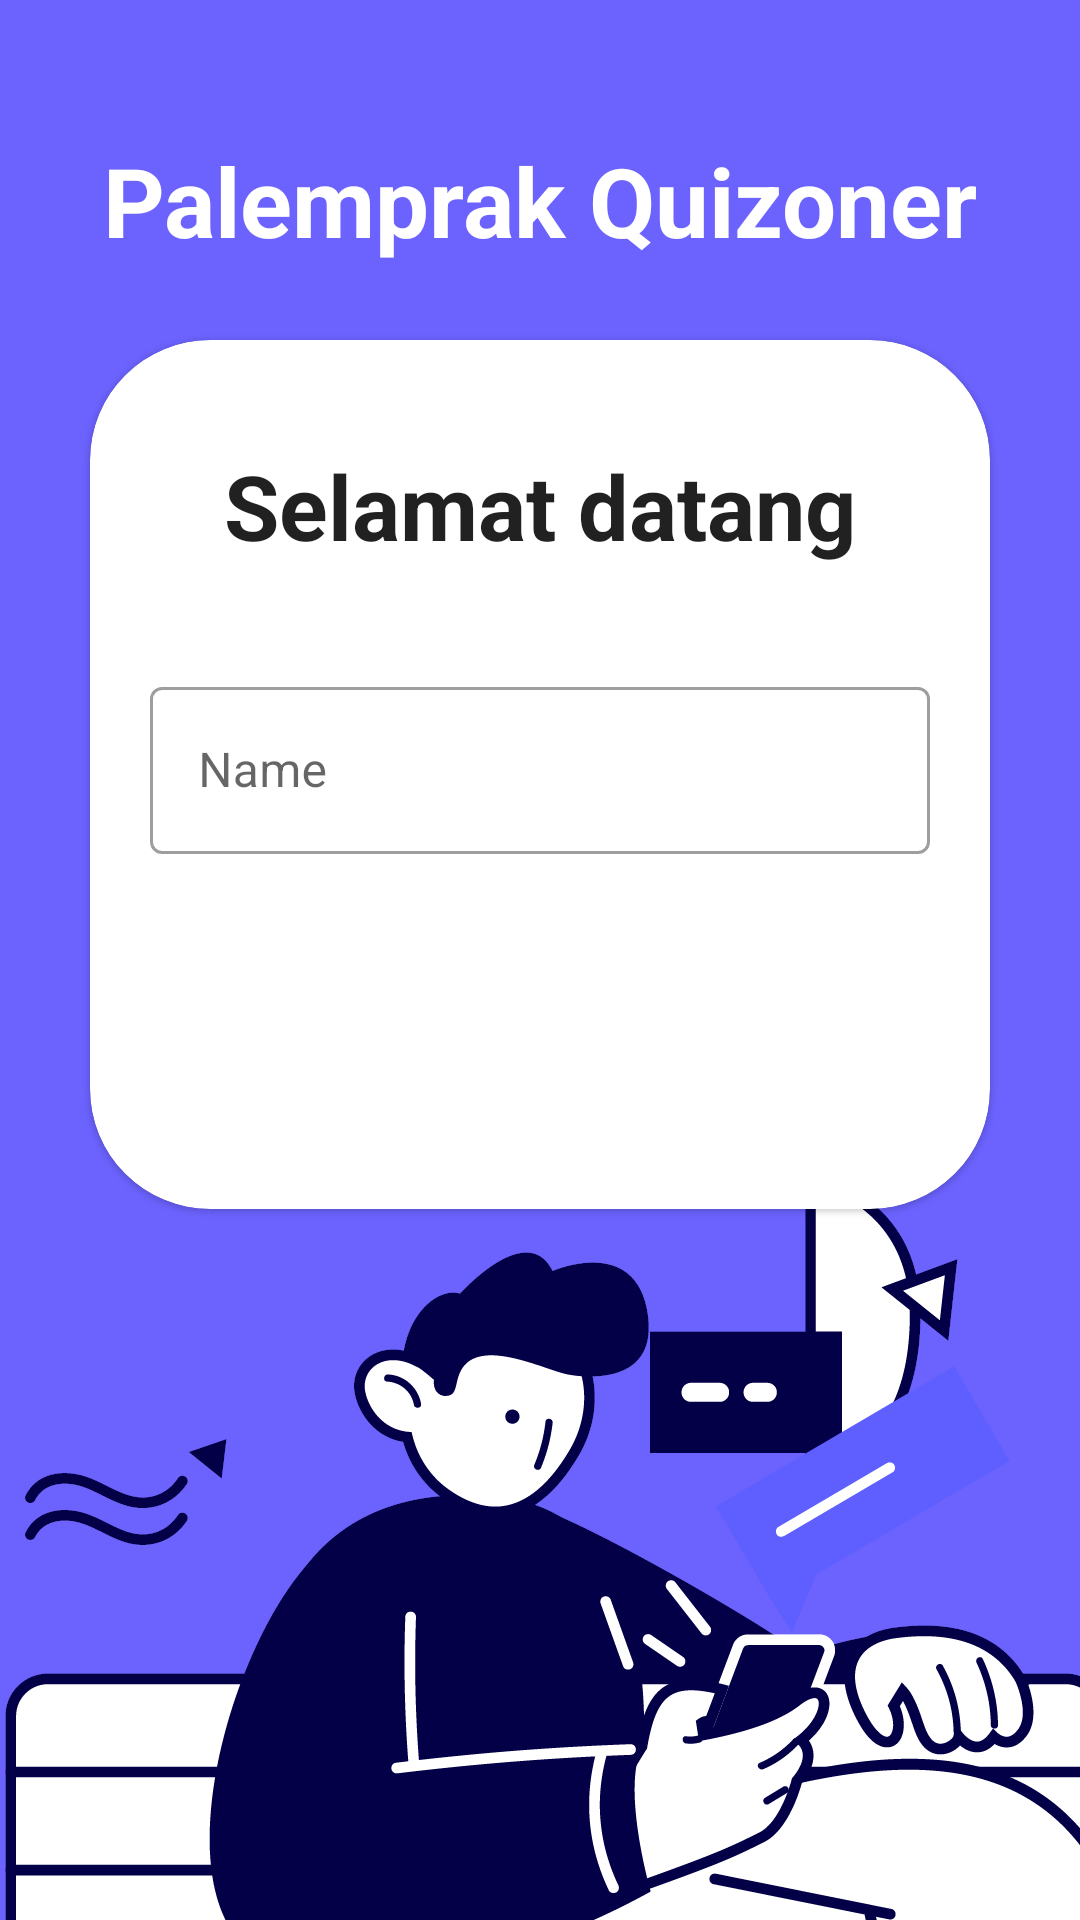

Reconstruct the res/layout file that produces this screen, plus the resources it refers to.
<!-- AndroidManifest.xml: application theme Theme.Palemprak -->
<!-- res/layout/activity_quiz.xml -->
<?xml version="1.0" encoding="utf-8"?>
<LinearLayout xmlns:android="http://schemas.android.com/apk/res/android"
    xmlns:app="http://schemas.android.com/apk/res-auto"
    xmlns:tools="http://schemas.android.com/tools"
    android:layout_width="match_parent"
    android:layout_height="match_parent"
    android:background="@drawable/bgnew"
    android:gravity="center"
    android:orientation="vertical"
    tools:context=".Quiz">

    <TextView
        android:id="@+id/quiz_heading"
        android:layout_width="match_parent"
        android:layout_height="wrap_content"
        android:layout_marginTop="-150sp"
        android:layout_marginBottom="5sp"
        android:gravity="center"
        android:paddingVertical="20sp"
        android:text="@string/heading_quiz"
        android:textColor="@color/white"
        android:textSize="32sp"
        android:textStyle="bold" />

    <com.google.android.material.card.MaterialCardView
        android:layout_width="match_parent"
        android:layout_height="wrap_content"
        android:layout_marginStart="30dp"
        android:layout_marginEnd="30dp"
        android:background="@color/warnapalemprak"
        app:cardCornerRadius="40dp">

        <LinearLayout
            android:layout_width="match_parent"
            android:layout_height="wrap_content"
            android:orientation="vertical">


            <TextView
                android:layout_width="match_parent"
                android:layout_height="wrap_content"
                android:layout_marginTop="20dp"
                android:gravity="center"
                android:paddingVertical="15sp"
                android:text="Selamat datang"
                android:textColor="?android:textColorPrimary"
                android:textSize="30sp"
                android:textStyle="bold" />


            <com.google.android.material.textfield.TextInputLayout
                android:id="@+id/tvNameParent"
                style="@style/Widget.MaterialComponents.TextInputLayout.OutlinedBox"
                android:layout_width="match_parent"
                android:layout_height="wrap_content"
                android:layout_marginHorizontal="20dp"
                android:layout_marginVertical="20dp"
                app:errorEnabled="true">

                <com.google.android.material.textfield.TextInputEditText
                    android:id="@+id/tvName"
                    android:layout_width="match_parent"
                    android:layout_height="wrap_content"
                    android:hint="Name"
                    android:inputType="textCapWords"
                    android:maxLength="20">
                </com.google.android.material.textfield.TextInputEditText>

            </com.google.android.material.textfield.TextInputLayout>

            <Button
                android:id="@+id/btnMulaiQuiz"
                android:layout_width="match_parent"
                android:layout_height="wrap_content"
                android:layout_marginHorizontal="20dp"
                android:layout_marginBottom="30dp"
                android:background="@drawable/roundstyle"
                android:backgroundTint="@color/warnapalemprak"
                android:text="Mulai Quiz"
                android:textColor="@color/white"
                android:textSize="15sp">

            </Button>
        </LinearLayout>

    </com.google.android.material.card.MaterialCardView>

</LinearLayout>
<!-- resources referenced by this layout -->
<resources>
  <color name="warnapalemprak">#6C63FF</color>
  <color name="white">#FFFFFFFF</color>
  <!-- drawable bgnew: png bitmap (drawable, 62247 bytes) -->
  <string name="heading_quiz">Palemprak Quizoner</string>
  <style name="Theme.Palemprak" parent="Theme.MaterialComponents.DayNight.DarkActionBar">
          
          <item name="colorPrimary">@color/warnapalemprak</item>
          <item name="colorPrimaryVariant">@color/purple_700</item>
          <item name="colorOnPrimary">@color/white</item>
          
          <item name="colorSecondary">@color/teal_200</item>
          <item name="colorSecondaryVariant">@color/teal_700</item>
          <item name="colorOnSecondary">@color/black</item>
          
          <item name="android:statusBarColor" tools:targetApi="l">?attr/colorPrimaryVariant</item>
          
      </style>
  <color name="purple_700">#FF3700B3</color>
  <color name="teal_200">#FF03DAC5</color>
  <color name="teal_700">#FF018786</color>
  <color name="black">#FF000000</color>
</resources>
